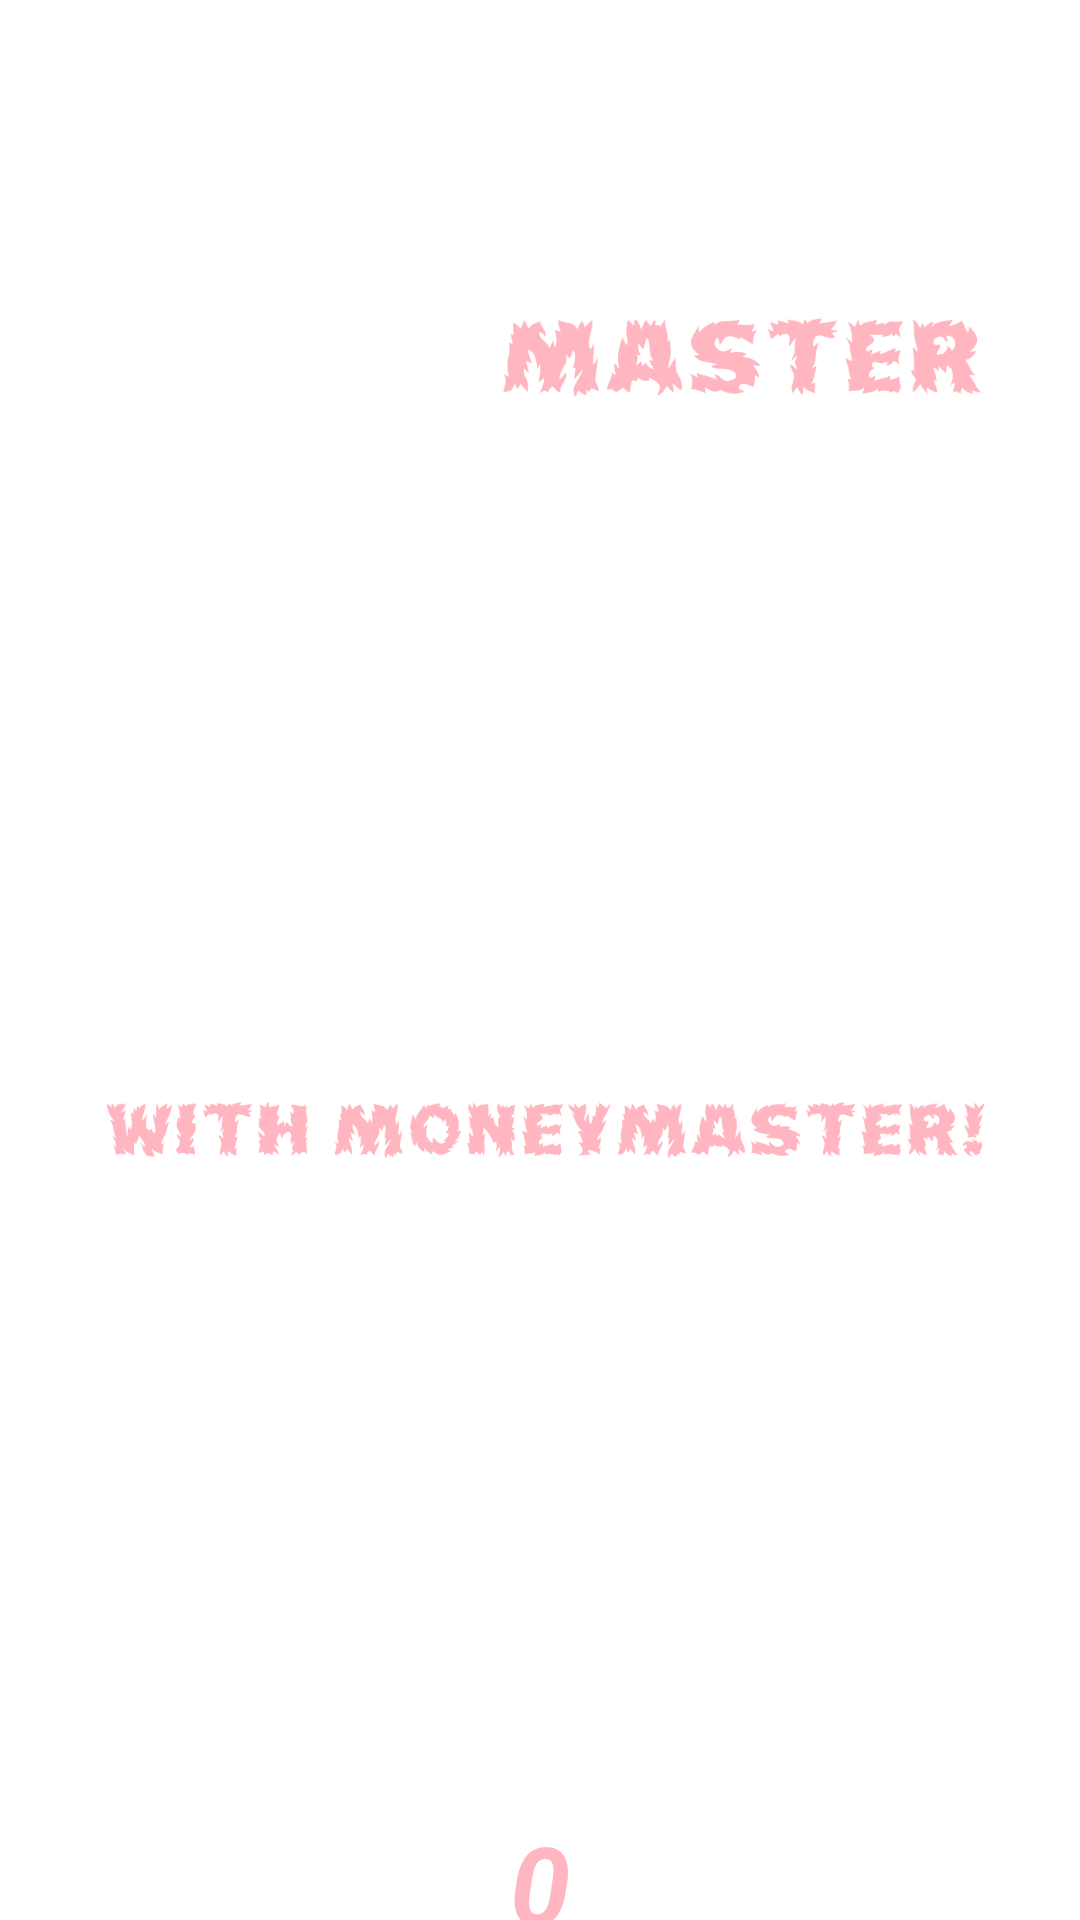

This screen was rendered from an Android layout file. Write that file and the resources it references.
<!-- AndroidManifest.xml: application theme Theme.Testovoe18 -->
<!-- res/layout/activity_splash.xml -->
<?xml version="1.0" encoding="utf-8"?>
<androidx.constraintlayout.widget.ConstraintLayout xmlns:android="http://schemas.android.com/apk/res/android"
    xmlns:app="http://schemas.android.com/apk/res-auto"
    xmlns:tools="http://schemas.android.com/tools"
    android:layout_width="match_parent"
    android:layout_height="match_parent"
    tools:context=".SplashActivity">

    <ImageView
        android:id="@+id/imageViewFon1"
        android:layout_width="match_parent"
        android:layout_height="match_parent"
        android:adjustViewBounds="true"
        android:scaleType="centerCrop"
        android:tint="?attr/colorPrimary"
        app:layout_constraintBottom_toBottomOf="parent"
        app:layout_constraintEnd_toEndOf="parent"
        app:layout_constraintStart_toStartOf="parent"
        app:layout_constraintTop_toTopOf="parent" />


    <ImageView
        android:id="@+id/imageMaster"
        android:layout_width="wrap_content"
        android:layout_height="120dp"
        android:paddingStart="15dp"
        android:paddingEnd="15dp"
        android:layout_marginTop="80dp"
        android:scaleType="centerCrop"
        android:src="@drawable/master"
        app:layout_constraintBottom_toTopOf="@id/imageStatus"
        app:layout_constraintEnd_toEndOf="parent"
        app:layout_constraintStart_toStartOf="parent"
        app:layout_constraintTop_toTopOf="parent"
        app:layout_constraintVertical_chainStyle="packed" />

    <ImageView
        android:id="@+id/imageStatus"
        android:layout_width="wrap_content"
        android:layout_height="300dp"
        android:layout_marginTop="20dp"
        android:layout_marginBottom="60dp"
        android:paddingStart="15dp"
        android:paddingEnd="15dp"
        android:scaleType="fitCenter"
        android:src="@drawable/journey"
        app:layout_constraintBottom_toTopOf="@id/progressBar"
        app:layout_constraintEnd_toEndOf="parent"
        app:layout_constraintStart_toStartOf="parent"
        app:layout_constraintTop_toBottomOf="@id/imageMaster"
        app:layout_constraintVertical_chainStyle="packed" />


    <ProgressBar
        android:id="@+id/progressBar"
        style="?android:attr/progressBarStyleHorizontal"
        android:layout_width="match_parent"
        android:layout_height="25dp"
        android:layout_marginStart="40dp"
        android:layout_marginEnd="40dp"
        android:progressDrawable="@drawable/custom_progress_bar"
        app:layout_constraintBottom_toTopOf="@id/textView"
        app:layout_constraintEnd_toEndOf="parent"
        app:layout_constraintStart_toStartOf="parent"
        app:layout_constraintTop_toBottomOf="@id/imageStatus"
        app:layout_constraintVertical_chainStyle="packed" />

    <TextView
        android:id="@+id/textView"
        android:layout_width="wrap_content"
        android:layout_height="wrap_content"
        android:layout_below="@id/progressBar"
        android:layout_marginTop="10dp"
        android:text="0"
        android:textColor="?attr/colorSecondary"
        android:textSize="36sp"
        android:textStyle="bold|italic"
        app:layout_constraintBottom_toBottomOf="parent"
        app:layout_constraintEnd_toEndOf="parent"
        app:layout_constraintStart_toStartOf="parent"
        app:layout_constraintTop_toBottomOf="@+id/progressBar" />


</androidx.constraintlayout.widget.ConstraintLayout>
<!-- resources referenced by this layout -->
<resources>
  <!-- drawable custom_progress_bar (drawable) -->
  <?xml version="1.0" encoding="utf-8"?>
  <layer-list xmlns:android="http://schemas.android.com/apk/res/android">
      <item android:id="@android:id/background">
          <shape>
              <solid android:color="?attr/colorOnSecondary" />
              <corners
                  android:radius="2dp"/>
          </shape>
      </item>
  
      <item android:id="@android:id/progress">
          <clip>
              <shape>
                  <solid android:color="?attr/colorPrimaryVariant" />
                  <corners
                      android:radius="2dp"/>
              </shape>
          </clip>
      </item>
  </layer-list>
  <!-- drawable journey: png bitmap (drawable, 73801 bytes) -->
  <!-- drawable master: png bitmap (drawable, 35446 bytes) -->
  <style name="Theme.Testovoe18" parent="Theme.MaterialComponents.DayNight.NoActionBar">
          
          <item name="colorPrimary">@color/tint_black</item>
          <item name="colorPrimaryVariant">@color/main</item>
          <item name="colorOnPrimary">@color/white</item>
          
          <item name="colorSecondary">@color/main</item>
          <item name="colorSecondaryVariant">@color/black</item>
          <item name="colorOnSecondary">@color/white</item>
          
          <item name="android:statusBarColor">#00D10ABF</item>
          
  
          <item name="android:textSize">14sp</item>
          <item name="android:textColor">#FFFFFF</item>
      </style>
  <color name="tint_black">#E6303030</color>
  <color name="main">#ffb6c1</color>
  <color name="white">#FFFFFFFF</color>
  <color name="black">#0F0F0F</color>
</resources>
